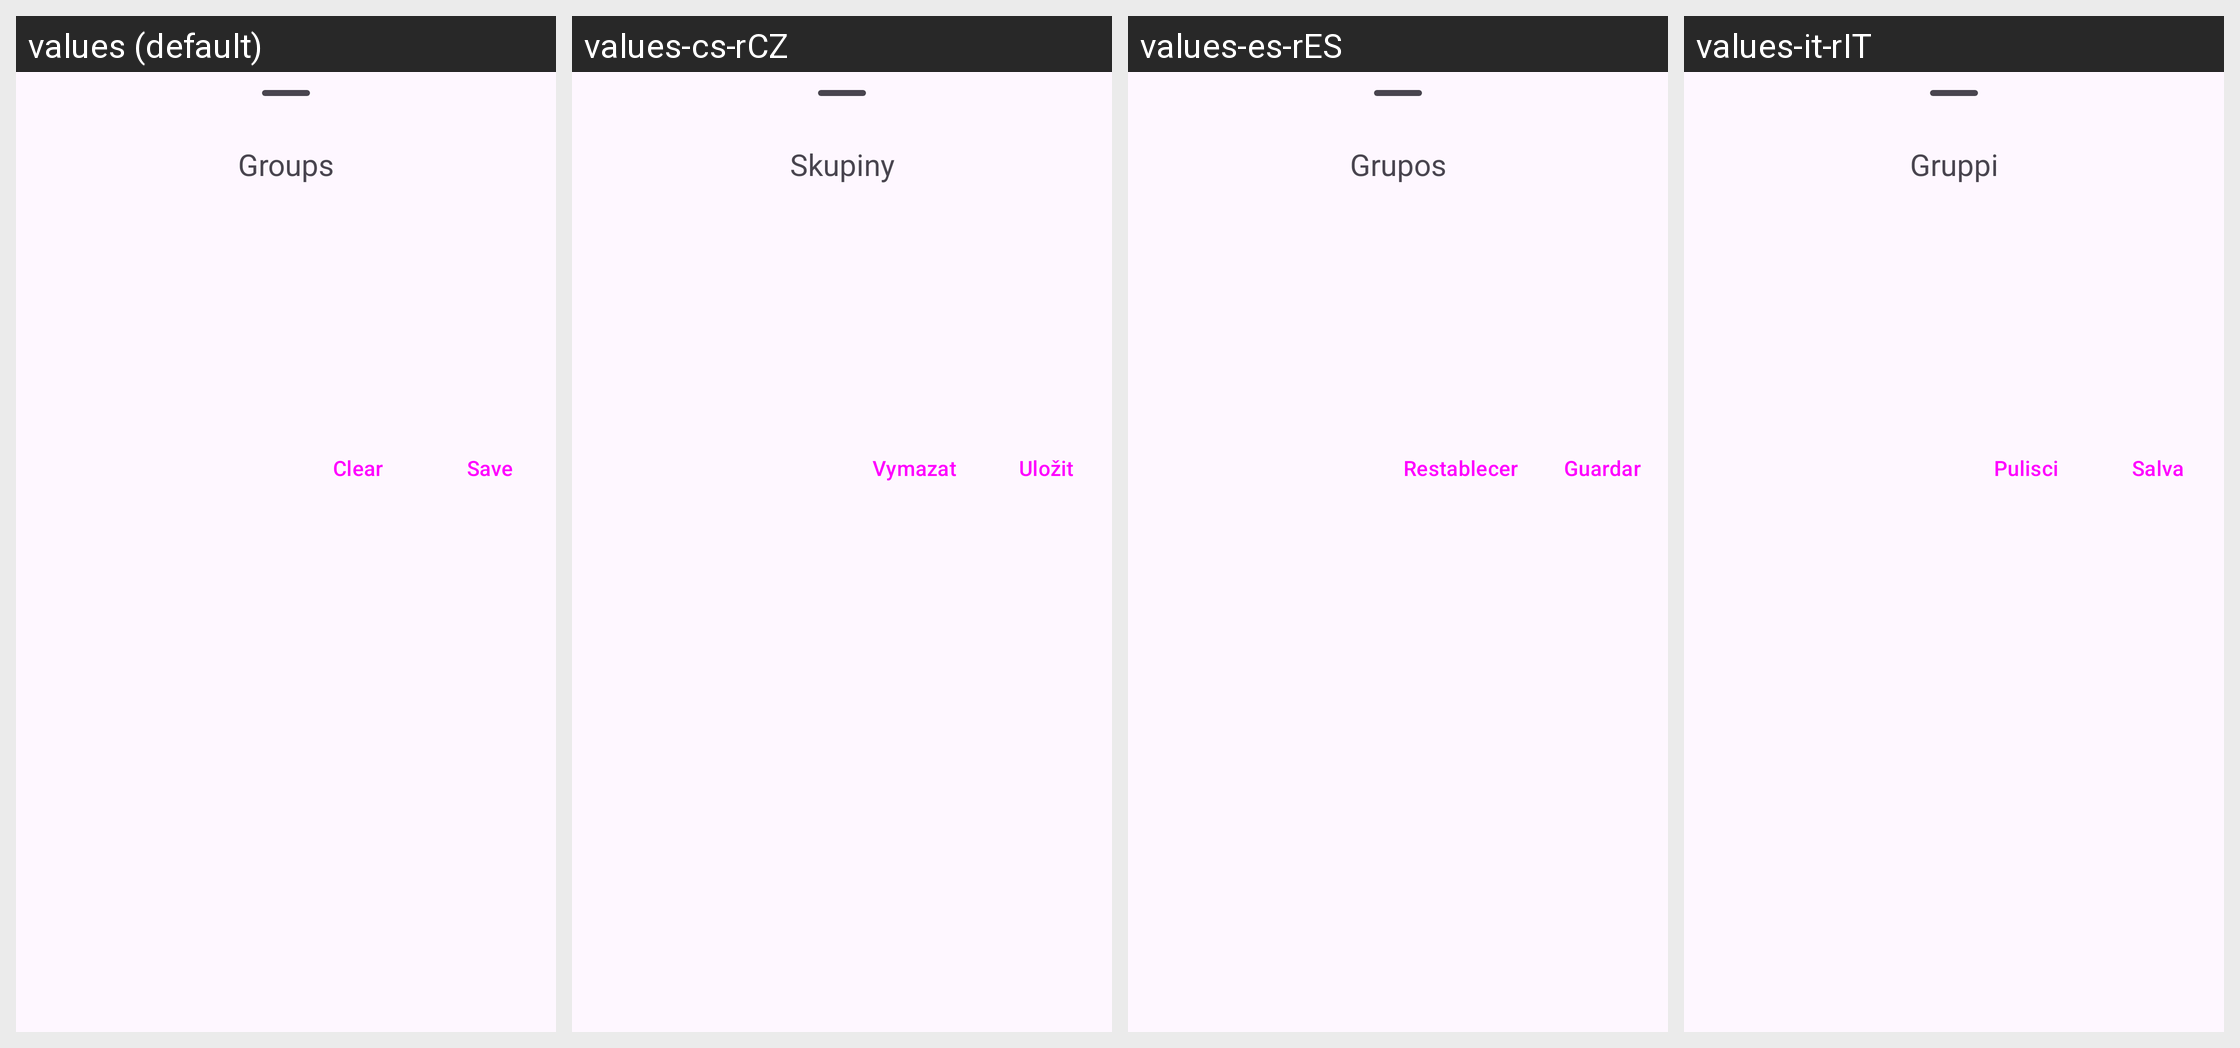

Here is an Android app screen in its default locale and in the app's own translations. Write out the translated-string differences for the strings that appear on this screen.
Android screen res/layout/dialog_select_groups.xml rendered under 4 locales, left to right: values (default), values-cs-rCZ, values-es-rES, values-it-rIT. Device: Nexus 5 (rendered at 1080×1920; each locale shown at half size, 540×960, under a caption strip naming it); theme Theme.Aegis.Launch.
Other locales in the repository, not shown: values-ar, values-ar-rSA, values-ast-rES, values-bg-rBG, values-br-rFR, values-ca-rES, values-da-rDK, values-de, values-de-rDE, values-el-rGR, values-eo-rUY, values-et-rEE, values-eu-rES, values-fa-rIR, values-fi-rFI, values-fr, values-fr-rFR, values-fy-rNL, values-gl-rES, values-hi-rIN, values-hr-rHR, values-hu, values-hu-rHU, values-in-rID, values-iw-rIL, values-ja-rJP, values-kn-rIN, values-ko-rKR, values-lt-rLT, values-lv-rLV, values-ml-rIN, values-nb-rNO, values-nl, values-nl-rNL, values-no-rNO, values-or-rIN, values-pl-rPL, values-pt-rBR, values-pt-rPT, values-ro-rRO, values-ru, values-ru-rRU, values-si-rLK, values-sk-rSK, values-sr-rSP, values-sv-rSE, values-ta-rIN, values-tr, values-tr-rTR, values-uk-rUA, values-vi-rVN, values-zh, values-zh-rCN, values-zh-rTW.
Strings drawn on this screen, with the default value and each locale's value (text and hints the layout hard-codes, and strings that could not be matched under every locale, appear in the picture but are not listed):

groups
  values: Groups
  values-cs-rCZ: Skupiny
  values-es-rES: Grupos
  values-it-rIT: Gruppi

clear
  values: Clear
  values-cs-rCZ: Vymazat
  values-es-rES: Restablecer
  values-it-rIT: Pulisci

save
  values: Save
  values-cs-rCZ: Uložit
  values-es-rES: Guardar
  values-it-rIT: Salva
